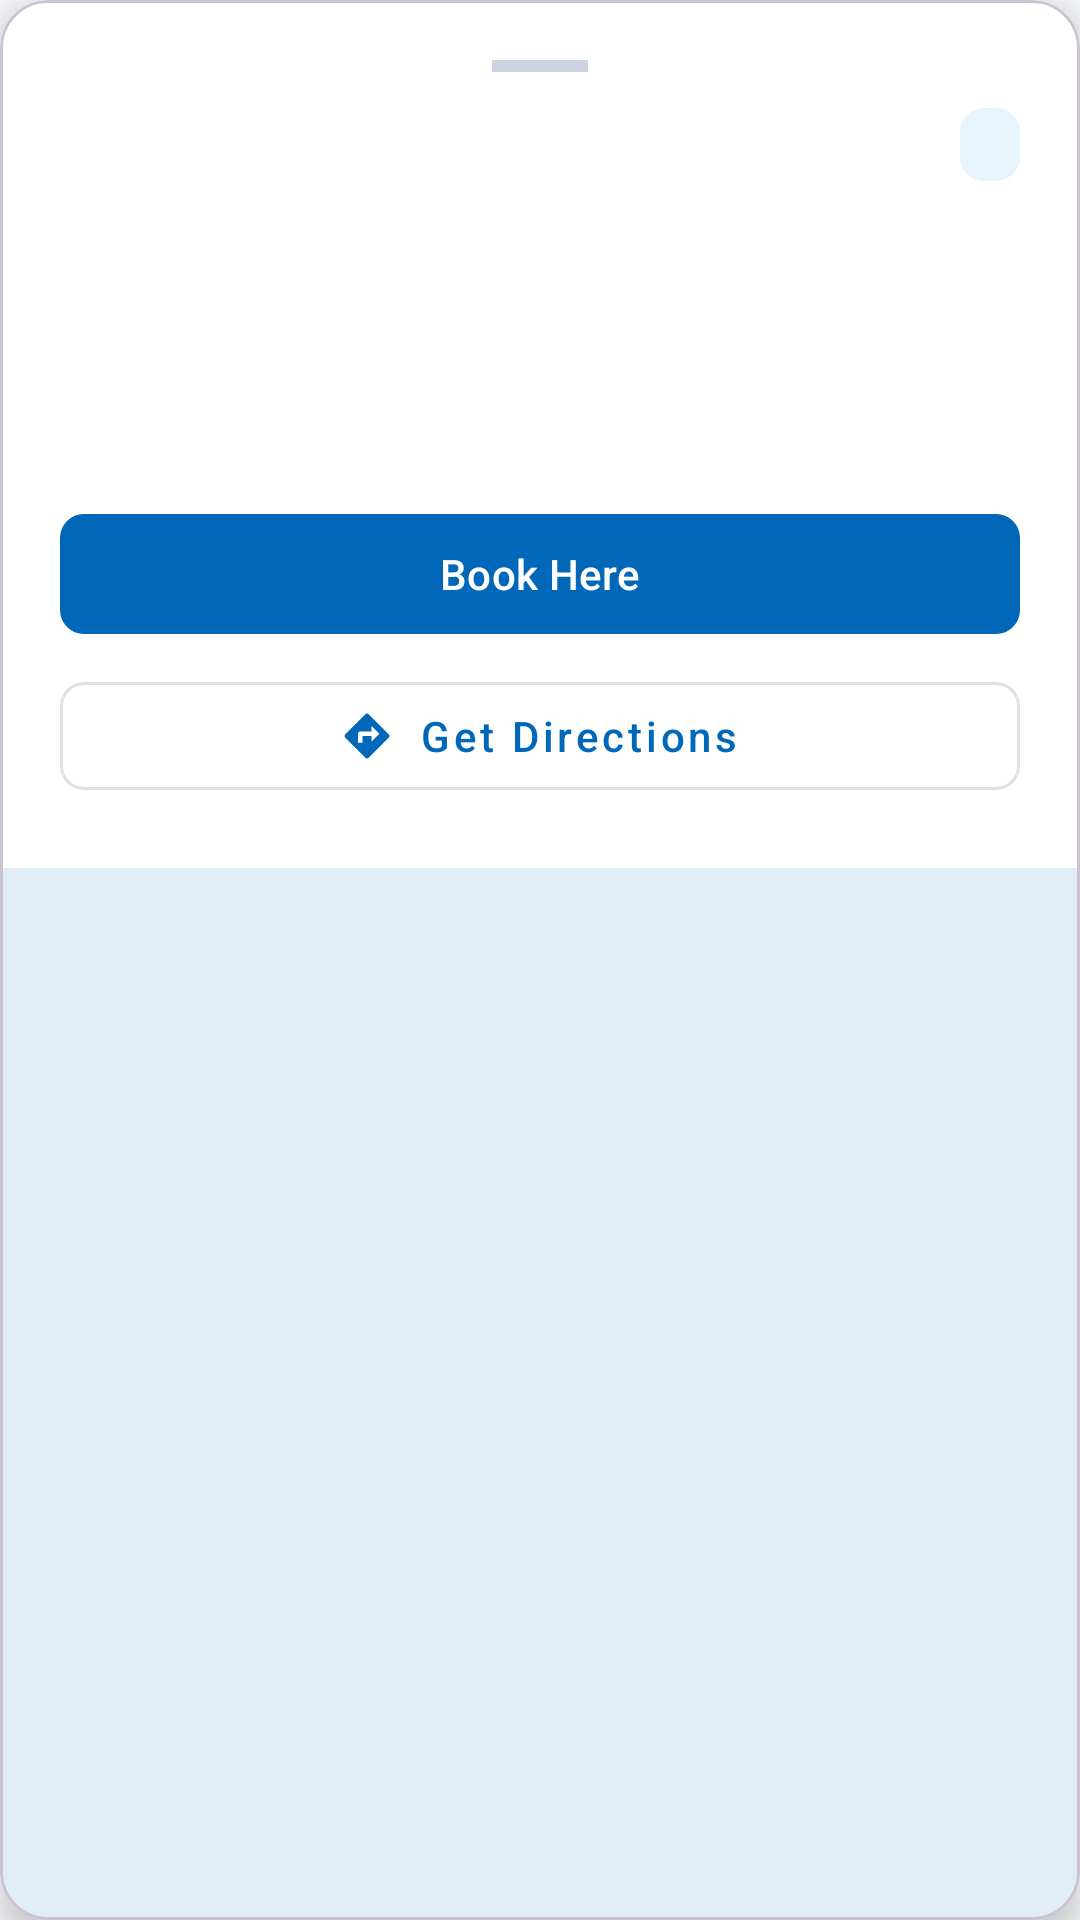

Produce the Android XML layout that renders to this screen, including the resource entries it uses.
<!-- AndroidManifest.xml: application theme Theme.SmartSolar -->
<!-- res/layout/bottom_sheet_node_details.xml -->
<?xml version="1.0" encoding="utf-8"?>
<com.google.android.material.card.MaterialCardView xmlns:android="http://schemas.android.com/apk/res/android"
    xmlns:app="http://schemas.android.com/apk/res-auto"
    xmlns:tools="http://schemas.android.com/tools"
    android:layout_width="match_parent"
    android:layout_height="wrap_content"
    app:cardBackgroundColor="@color/sg_surface"
    app:cardCornerRadius="16dp"
    app:cardElevation="8dp"
    android:layout_margin="16dp">

    <LinearLayout
        android:layout_width="match_parent"
        android:layout_height="wrap_content"
        android:background="@color/sg_surface"
        android:orientation="vertical"
        android:padding="20dp">

        
        <View
            android:layout_width="32dp"
            android:layout_height="4dp"
            android:layout_gravity="center_horizontal"
            android:layout_marginBottom="12dp"
            android:background="@color/sg_border_strong" />

        
        <LinearLayout
            android:layout_width="match_parent"
            android:layout_height="wrap_content"
            android:gravity="center_vertical"
            android:orientation="horizontal">

            <TextView
                android:id="@+id/tvNodeName"
                android:layout_width="0dp"
                android:layout_height="wrap_content"
                android:layout_weight="1"
                android:textColor="@color/sg_text"
                android:textSize="18sp"
                android:textStyle="bold"
                tools:text="Moratuwa Microgrid Hub" />

            <TextView
                android:id="@+id/tvNodeIdChip"
                android:layout_width="wrap_content"
                android:layout_height="wrap_content"
                android:background="@drawable/badge_bg"
                android:paddingHorizontal="10dp"
                android:paddingVertical="4dp"
                android:textColor="@color/sg_primary"
                android:textSize="12sp"
                android:textStyle="bold"
                tools:text="ND-001" />
        </LinearLayout>

        
        <TextView
            android:id="@+id/tvNodeAddress"
            android:layout_width="match_parent"
            android:layout_height="wrap_content"
            android:layout_marginTop="6dp"
            android:textColor="@color/sg_text_secondary"
            android:textSize="14sp"
            tools:text="123 Katubedda Rd, Moratuwa" />

        
        <LinearLayout
            android:layout_width="match_parent"
            android:layout_height="wrap_content"
            android:layout_marginTop="16dp"
            android:orientation="horizontal">

            
            <TextView
                android:id="@+id/tvNodeCapacity"
                android:layout_width="0dp"
                android:layout_height="wrap_content"
                android:layout_weight="1"
                android:textColor="@color/sg_text"
                android:textSize="14sp"
                tools:text="Capacity: 250.0 kWh" />

            
            <TextView
                android:id="@+id/tvNodeBatterySlots"
                android:layout_width="0dp"
                android:layout_height="wrap_content"
                android:layout_weight="1"
                android:textColor="@color/sg_text"
                android:textSize="14sp"
                tools:text="Battery Slots: 8" />
        </LinearLayout>

        
        <LinearLayout
            android:layout_width="match_parent"
            android:layout_height="wrap_content"
            android:layout_marginTop="8dp"
            android:orientation="horizontal">

            <TextView
                android:id="@+id/tvNodeType"
                android:layout_width="0dp"
                android:layout_height="wrap_content"
                android:layout_weight="1"
                android:textColor="@color/sg_text"
                android:textSize="14sp"
                tools:text="Type: AC" />

            <TextView
                android:id="@+id/tvNodeDistance"
                android:layout_width="0dp"
                android:layout_height="wrap_content"
                android:layout_weight="1"
                android:textColor="@color/sg_text_secondary"
                android:textSize="14sp"
                android:visibility="visible"
                tools:text="1.20 km away" />
        </LinearLayout>

        
        <com.google.android.material.button.MaterialButton
            android:id="@+id/btnBookHere"
            android:layout_width="match_parent"
            android:layout_height="wrap_content"
            android:layout_marginTop="20dp"
            android:text="@string/map_book_here"
            android:textAllCaps="false"
            app:cornerRadius="8dp" />

        
        <com.google.android.material.button.MaterialButton
            android:id="@+id/btnGetDirections"
            style="@style/Widget.MaterialComponents.Button.OutlinedButton"
            android:layout_width="match_parent"
            android:layout_height="wrap_content"
            android:layout_marginTop="6dp"
            android:text="@string/map_get_directions"
            android:textAllCaps="false"
            app:cornerRadius="8dp"
            app:icon="@drawable/ic_directions"
            app:iconGravity="textStart"
            app:iconPadding="8dp" />

    </LinearLayout>
</com.google.android.material.card.MaterialCardView>
<!-- resources referenced by this layout -->
<resources>
  <color name="sg_border_strong">#CBD5E1</color>
  <color name="sg_primary">#0067B9</color>
  <color name="sg_surface">#FFFFFF</color>
  <color name="sg_text">#0F172A</color>
  <color name="sg_text_secondary">#475569</color>
  <!-- drawable badge_bg (drawable) -->
  <?xml version="1.0" encoding="utf-8"?>
  <shape xmlns:android="http://schemas.android.com/apk/res/android"
      android:shape="rectangle">
      <solid android:color="@color/sg_primary_soft" />
      <corners android:radius="@dimen/sg_radius_md" />
  </shape>
  <!-- drawable ic_directions (drawable) -->
  <?xml version="1.0" encoding="utf-8"?>
  <vector xmlns:android="http://schemas.android.com/apk/res/android"
      android:width="24dp"
      android:height="24dp"
      android:viewportWidth="24"
      android:viewportHeight="24">
      <path
          android:fillColor="@android:color/white"
          android:pathData="M21.71,11.29l-9-9c-0.39,-0.39 -1.02,-0.39 -1.41,0l-9,9c-0.39,0.39 -0.39,1.02 0,1.41l9,9c0.39,0.39 1.02,0.39 1.41,0l9,-9c0.39,-0.38 0.39,-1.01 0,-1.41zM14,14.5V12h-4v3H8v-4c0,-0.55 0.45,-1 1,-1h5V7.5l3.5,3.5 -3.5,3.5z"/>
  </vector>
  <string name="map_book_here">Book Here</string>
  <string name="map_get_directions">Get Directions</string>
  <style name="Theme.SmartSolar" parent="Theme.Material3.DayNight.NoActionBar">
          
          <item name="colorPrimary">@color/sg_primary</item>
          <item name="colorPrimaryVariant">@color/sg_primary_hover</item>
          <item name="colorOnPrimary">@color/sg_text_on_primary</item>
          <item name="colorSecondary">@color/sg_secondary</item>
          <item name="colorOnSecondary">@color/sg_white</item>
          <item name="colorSurface">@color/sg_surface</item>
          <item name="colorOnSurface">@color/sg_text</item>
          <item name="colorError">@color/sg_danger</item>
          <item name="colorOnError">@color/sg_white</item>
          <item name="android:colorBackground">@color/sg_bg</item>
          <item name="android:windowBackground">@color/sg_bg</item>
          <item name="android:textColorPrimary">@color/sg_text</item>
          <item name="android:textColorSecondary">@color/sg_text_secondary</item>
  
          
          <item name="android:statusBarColor">@color/sg_bg</item>
          <item name="android:windowLightStatusBar">true</item>
      </style>
  <color name="sg_primary_soft">#E8F4FC</color>
  <dimen name="sg_radius_md">8dp</dimen>
  <color name="sg_primary_hover">#004A86</color>
  <color name="sg_text_on_primary">#FFFFFF</color>
  <color name="sg_secondary">#43B02A</color>
  <color name="sg_white">#FFFFFF</color>
  <color name="sg_danger">#DC2626</color>
  <color name="sg_bg">#F8FAFC</color>
</resources>
